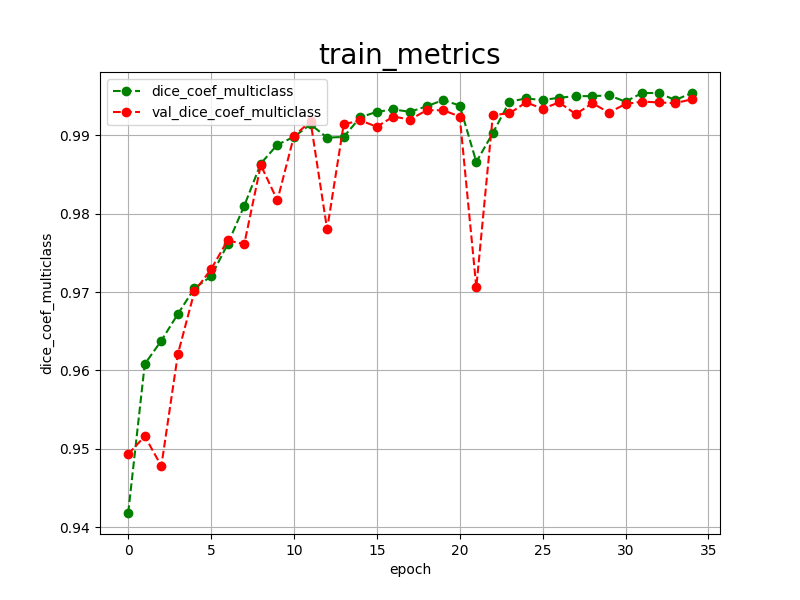

Values plotted in this chart, from the file beside it:
epoch, dice_coef_multiclass, val_dice_coef_multiclass, 
0, 0.9418, 0.9493
1, 0.9608, 0.9516
2, 0.9638, 0.9478
3, 0.9672, 0.9621
4, 0.9705, 0.9701
5, 0.9720, 0.9729
6, 0.9761, 0.9766
7, 0.9810, 0.9761
8, 0.9864, 0.9862
9, 0.9888, 0.9817
10, 0.9898, 0.9899
11, 0.9914, 0.9918
12, 0.9897, 0.9780
13, 0.9898, 0.9914
14, 0.9923, 0.9919
15, 0.9930, 0.9911
16, 0.9933, 0.9924
17, 0.9930, 0.9920
18, 0.9937, 0.9932
19, 0.9945, 0.9932
20, 0.9938, 0.9924
21, 0.9866, 0.9706
22, 0.9903, 0.9926
23, 0.9943, 0.9928
24, 0.9947, 0.9942
25, 0.9945, 0.9934
26, 0.9948, 0.9942
27, 0.9950, 0.9927
28, 0.9950, 0.9941
29, 0.9951, 0.9929
30, 0.9943, 0.9940
31, 0.9954, 0.9943
32, 0.9954, 0.9942
33, 0.9945, 0.9941
34, 0.9954, 0.9946
